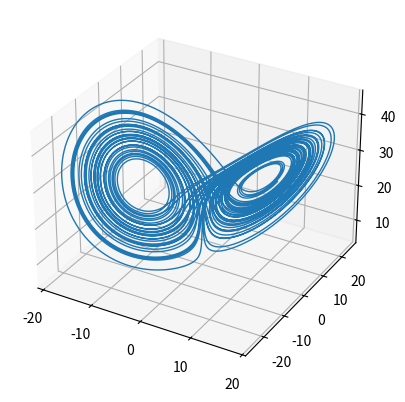

Here is the Python script that generated this plot:
"""
Example from the book Data-Driven Science and Engineering: Machine Learning, Dynamical Systems, and Control.
Chapter 7. Data-Driven Dynamical Systems.
"""

# Imports
import numpy as np
import matplotlib.pyplot as plt
from scipy import integrate

# Constants
sigma = 10
beta = 8/3
rho = 28
x0 = (0, 1, 20)
dt = 0.001
t = np.arange(0, 50+dt, dt)

# System of Differential Equations (Lorenz System)
def lorenz(x_y_z, t0, sigma=sigma, beta=beta, rho=rho):
    x, y, z = x_y_z

    return [sigma*(y-x), x*(rho-z)-y, x*y-beta*z]

# Integration
x_t = integrate.odeint(lorenz, x0, t, rtol=10**(-12), atol=10**(-12)*np.ones_like(x0))

# Plot
x, y, z = x_t.T

fig = plt.figure()
ax = fig.add_subplot(111, projection='3d')
ax.plot(x, y, z, linewidth=1)
plt.show()


